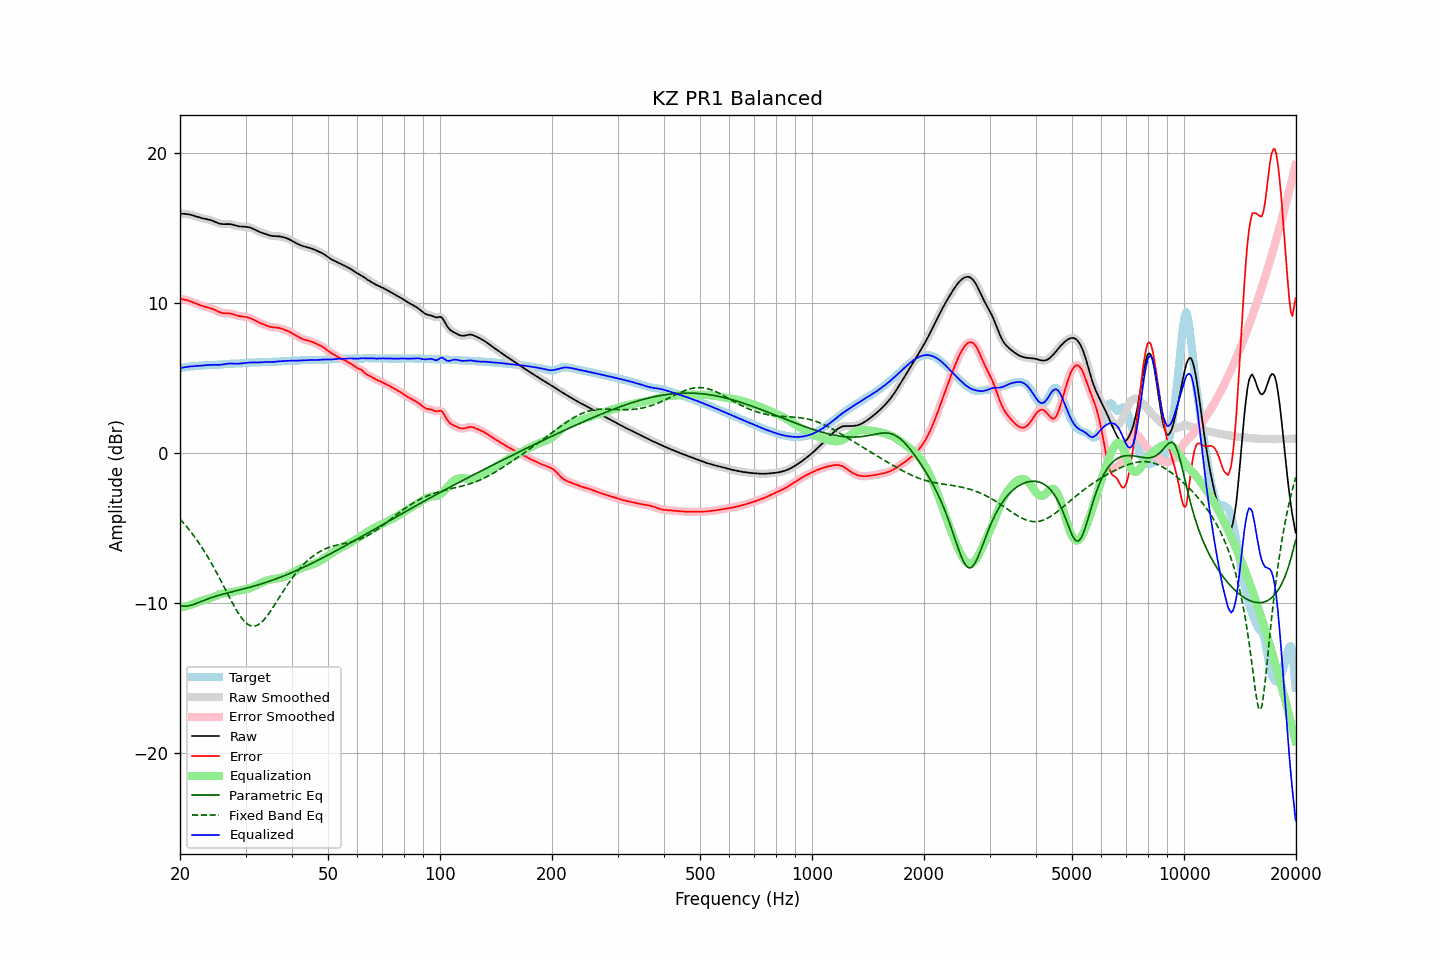

The table this chart was drawn from, first rows:
frequency, raw, error, smoothed, error_smoothed, equalization, parametric_eq, fixed_band_eq, equalized_raw, equalized_smoothed, target
20.00, 15.97, 10.29, 15.97, 10.29, -10.30, -10.17, -4.40, 5.67, 5.67, 5.68
20.20, 15.98, 10.28, 15.98, 10.28, -10.28, -10.19, -4.52, 5.69, 5.69, 5.69
20.40, 15.98, 10.27, 15.98, 10.26, -10.26, -10.21, -4.64, 5.72, 5.72, 5.71
20.61, 15.97, 10.24, 15.97, 10.24, -10.23, -10.21, -4.76, 5.74, 5.74, 5.73
20.81, 15.96, 10.21, 15.96, 10.21, -10.21, -10.21, -4.89, 5.75, 5.75, 5.75
21.02, 15.94, 10.18, 15.95, 10.18, -10.18, -10.19, -5.02, 5.77, 5.77, 5.76
21.23, 15.93, 10.15, 15.92, 10.15, -10.14, -10.17, -5.15, 5.78, 5.78, 5.78
21.44, 15.90, 10.11, 15.90, 10.11, -10.11, -10.14, -5.29, 5.79, 5.79, 5.79
21.66, 15.87, 10.07, 15.87, 10.07, -10.07, -10.11, -5.43, 5.80, 5.80, 5.80
21.87, 15.84, 10.03, 15.84, 10.03, -10.03, -10.07, -5.57, 5.81, 5.81, 5.81
22.09, 15.80, 9.99, 15.80, 9.99, -9.98, -10.03, -5.72, 5.82, 5.82, 5.82
22.31, 15.77, 9.94, 15.77, 9.94, -9.94, -9.99, -5.87, 5.82, 5.82, 5.82
22.54, 15.73, 9.90, 15.73, 9.90, -9.90, -9.95, -6.03, 5.83, 5.83, 5.83
22.76, 15.70, 9.86, 15.70, 9.86, -9.86, -9.91, -6.19, 5.84, 5.84, 5.84
22.99, 15.67, 9.82, 15.67, 9.82, -9.83, -9.86, -6.35, 5.85, 5.85, 5.85
23.22, 15.65, 9.79, 15.65, 9.79, -9.80, -9.82, -6.53, 5.86, 5.86, 5.86
23.45, 15.63, 9.76, 15.63, 9.76, -9.76, -9.78, -6.70, 5.87, 5.87, 5.87
23.69, 15.61, 9.73, 15.61, 9.73, -9.73, -9.74, -6.88, 5.88, 5.88, 5.88
23.92, 15.59, 9.71, 15.58, 9.71, -9.70, -9.70, -7.06, 5.89, 5.88, 5.88
24.16, 15.56, 9.68, 15.56, 9.68, -9.66, -9.66, -7.24, 5.89, 5.89, 5.88
24.40, 15.52, 9.64, 15.52, 9.64, -9.62, -9.62, -7.43, 5.90, 5.90, 5.88
24.65, 15.48, 9.60, 15.48, 9.59, -9.58, -9.59, -7.62, 5.90, 5.90, 5.88
24.89, 15.43, 9.54, 15.43, 9.54, -9.53, -9.55, -7.82, 5.90, 5.90, 5.89
25.14, 15.38, 9.49, 15.38, 9.49, -9.49, -9.52, -8.02, 5.89, 5.89, 5.90
25.39, 15.34, 9.43, 15.34, 9.44, -9.45, -9.49, -8.22, 5.89, 5.89, 5.91
25.65, 15.31, 9.39, 15.31, 9.39, -9.41, -9.46, -8.43, 5.90, 5.90, 5.92
25.91, 15.29, 9.36, 15.29, 9.36, -9.38, -9.43, -8.63, 5.91, 5.91, 5.93
26.16, 15.28, 9.34, 15.29, 9.35, -9.36, -9.40, -8.84, 5.92, 5.92, 5.94
26.43, 15.29, 9.34, 15.29, 9.34, -9.34, -9.37, -9.05, 5.94, 5.94, 5.95
26.69, 15.29, 9.34, 15.29, 9.34, -9.33, -9.34, -9.26, 5.96, 5.96, 5.96
26.96, 15.29, 9.33, 15.29, 9.33, -9.32, -9.32, -9.47, 5.98, 5.97, 5.96
27.23, 15.29, 9.32, 15.29, 9.32, -9.30, -9.29, -9.67, 5.99, 5.98, 5.96
27.50, 15.27, 9.30, 15.27, 9.30, -9.29, -9.26, -9.88, 5.98, 5.98, 5.97
27.77, 15.24, 9.27, 15.24, 9.27, -9.26, -9.24, -10.07, 5.98, 5.98, 5.97
28.05, 15.21, 9.24, 15.21, 9.24, -9.24, -9.21, -10.27, 5.97, 5.97, 5.97
28.33, 15.18, 9.20, 15.18, 9.20, -9.21, -9.18, -10.45, 5.97, 5.97, 5.98
28.62, 15.15, 9.17, 15.16, 9.17, -9.19, -9.16, -10.63, 5.97, 5.97, 5.98
28.90, 15.14, 9.15, 15.14, 9.15, -9.16, -9.13, -10.80, 5.97, 5.97, 5.99
29.19, 15.12, 9.13, 15.13, 9.13, -9.14, -9.10, -10.95, 5.98, 5.98, 5.99
29.48, 15.12, 9.12, 15.12, 9.12, -9.12, -9.07, -11.09, 6.00, 6.00, 6.00
29.78, 15.11, 9.10, 15.11, 9.10, -9.10, -9.05, -11.22, 6.01, 6.01, 6.01
30.08, 15.10, 9.09, 15.11, 9.09, -9.08, -9.02, -11.32, 6.02, 6.02, 6.02
30.38, 15.09, 9.07, 15.09, 9.07, -9.05, -8.99, -11.41, 6.04, 6.04, 6.03
30.68, 15.07, 9.04, 15.07, 9.03, -9.02, -8.96, -11.47, 6.05, 6.05, 6.04
30.99, 15.04, 8.99, 15.04, 8.99, -8.98, -8.93, -11.52, 6.05, 6.05, 6.04
31.30, 15.00, 8.95, 15.00, 8.95, -8.94, -8.90, -11.54, 6.06, 6.06, 6.05
31.61, 14.95, 8.89, 14.95, 8.89, -8.89, -8.87, -11.55, 6.06, 6.06, 6.06
31.93, 14.89, 8.84, 14.89, 8.84, -8.84, -8.84, -11.52, 6.05, 6.05, 6.06
32.24, 14.84, 8.78, 14.84, 8.78, -8.79, -8.81, -11.49, 6.05, 6.05, 6.06
32.57, 14.79, 8.73, 14.79, 8.73, -8.73, -8.78, -11.42, 6.05, 6.05, 6.06
32.89, 14.74, 8.68, 14.74, 8.68, -8.68, -8.74, -11.35, 6.06, 6.06, 6.06
33.22, 14.71, 8.63, 14.71, 8.63, -8.63, -8.71, -11.25, 6.07, 6.07, 6.07
33.55, 14.67, 8.59, 14.67, 8.59, -8.59, -8.68, -11.15, 6.08, 6.08, 6.08
33.89, 14.63, 8.55, 14.63, 8.55, -8.54, -8.64, -11.02, 6.09, 6.09, 6.08
34.23, 14.60, 8.51, 14.60, 8.51, -8.51, -8.61, -10.89, 6.09, 6.09, 6.09
34.57, 14.56, 8.47, 14.56, 8.47, -8.47, -8.57, -10.74, 6.09, 6.09, 6.09
34.92, 14.53, 8.43, 14.53, 8.44, -8.45, -8.53, -10.59, 6.08, 6.08, 6.09
35.27, 14.50, 8.41, 14.50, 8.41, -8.42, -8.50, -10.43, 6.08, 6.08, 6.09
35.62, 14.49, 8.40, 14.49, 8.40, -8.41, -8.46, -10.27, 6.09, 6.09, 6.10
35.97, 14.49, 8.39, 14.49, 8.39, -8.39, -8.42, -10.10, 6.10, 6.10, 6.10
... 635 more rows
